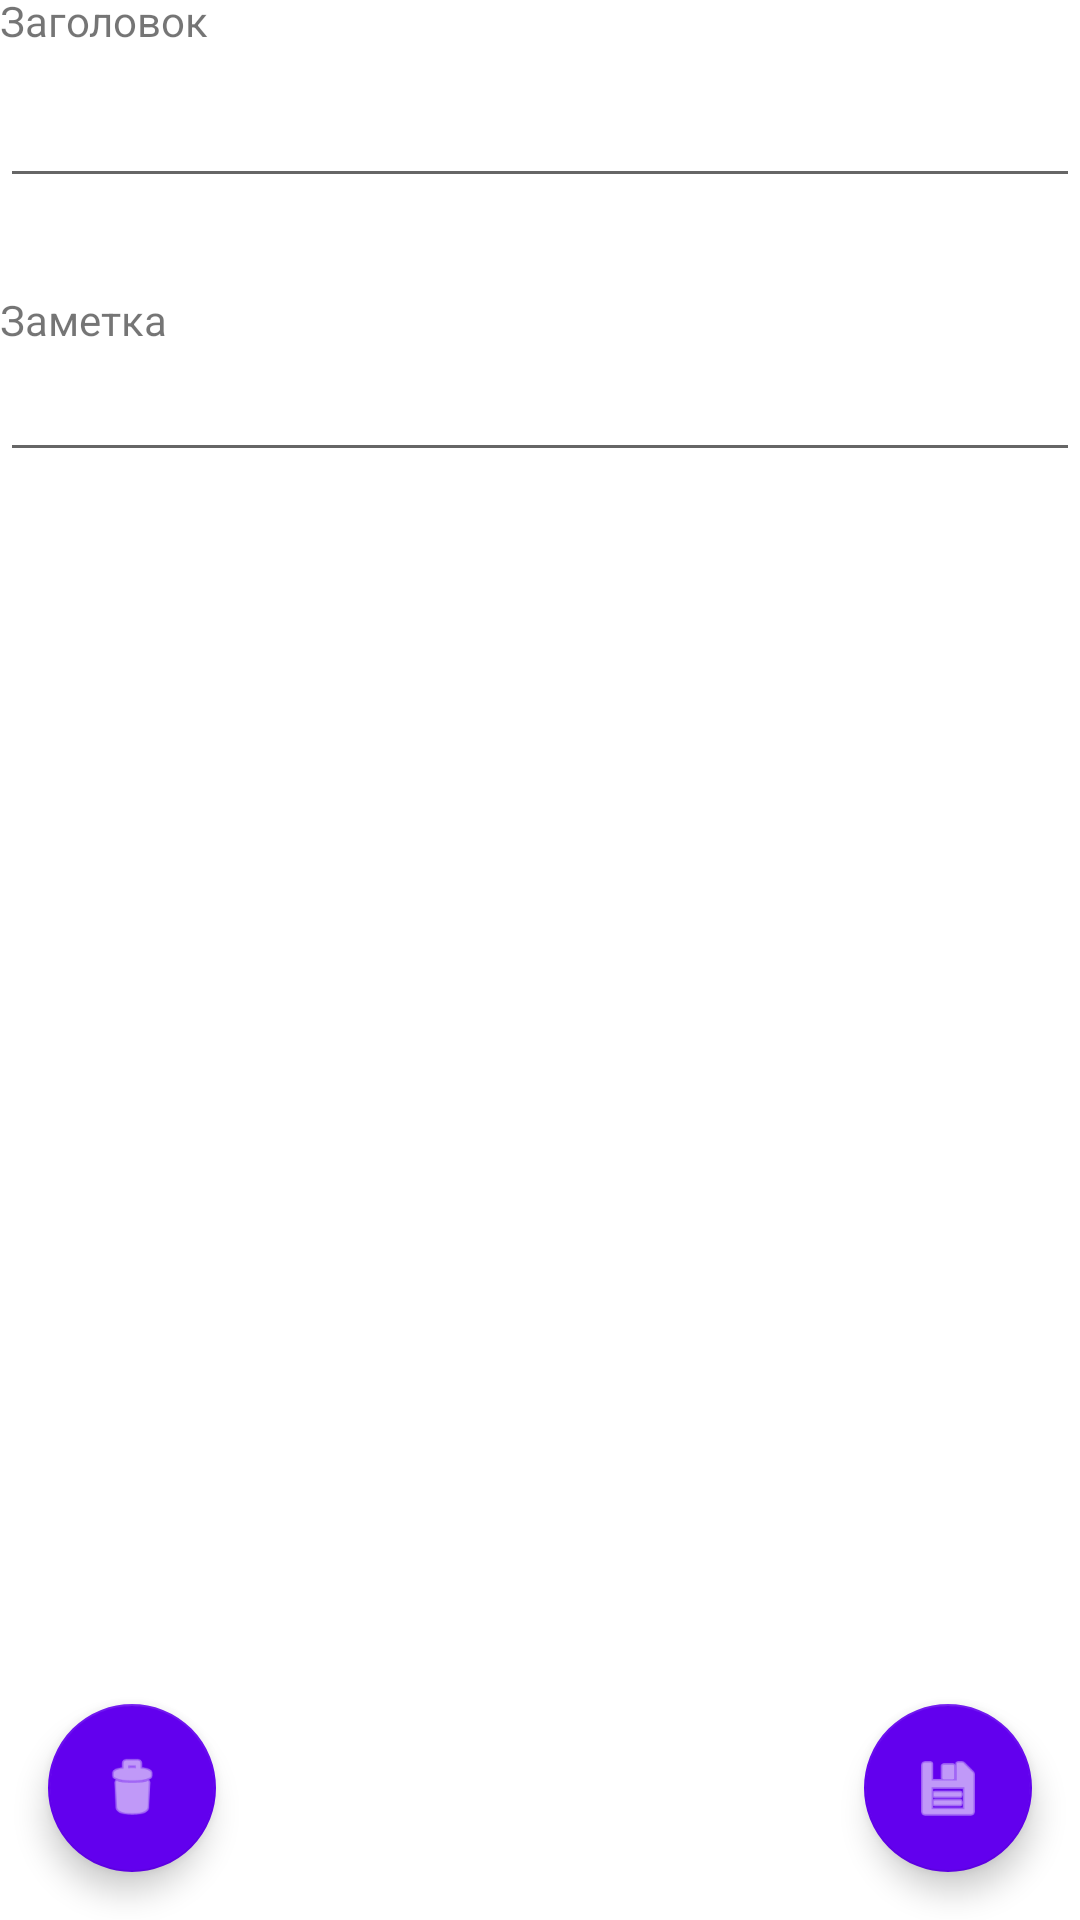

Write the Android layout XML for this screen, with the resource values it uses.
<!-- AndroidManifest.xml: application theme Theme.TestNote -->
<!-- res/layout/activity_edit_note.xml -->
<?xml version="1.0" encoding="utf-8"?>
<androidx.coordinatorlayout.widget.CoordinatorLayout xmlns:android="http://schemas.android.com/apk/res/android"
    xmlns:app="http://schemas.android.com/apk/res-auto"
    xmlns:tools="http://schemas.android.com/tools"
    android:layout_width="match_parent"
    android:layout_height="match_parent"
    tools:context=".activities.EditNoteActivity">

    <androidx.constraintlayout.widget.ConstraintLayout
        android:layout_width="match_parent"
        android:layout_height="match_parent"
        android:animateLayoutChanges="true">

        <TextView
            android:id="@+id/textView2"
            android:layout_width="wrap_content"
            android:layout_height="wrap_content"
            android:text="Заметка"
            app:layout_constraintBottom_toTopOf="@+id/content_note"
            app:layout_constraintStart_toStartOf="parent" />

        <TextView
            android:id="@+id/textView"
            android:layout_width="wrap_content"
            android:layout_height="wrap_content"
            android:text="Заголовок"
            app:layout_constraintBottom_toTopOf="@+id/title_note"
            app:layout_constraintStart_toStartOf="parent" />

        <EditText
            android:id="@+id/title_note"
            android:layout_width="0dp"
            android:layout_height="50dp"
            android:layout_marginTop="16dp"
            app:layout_constraintEnd_toEndOf="parent"
            app:layout_constraintStart_toStartOf="parent"
            app:layout_constraintTop_toTopOf="parent">

        </EditText>

        <EditText
            android:id="@+id/content_note"
            android:layout_width="0dp"
            android:layout_height="wrap_content"
            android:layout_marginTop="50dp"
            app:layout_constraintEnd_toEndOf="parent"
            app:layout_constraintStart_toStartOf="parent"
            app:layout_constraintTop_toBottomOf="@+id/title_note">

        </EditText>

        <com.google.android.material.floatingactionbutton.FloatingActionButton
            android:id="@+id/fab_save"
            android:layout_width="wrap_content"
            android:layout_height="wrap_content"
            android:layout_marginEnd="16dp"
            android:layout_marginBottom="16dp"
            android:clickable="true"
            app:layout_constraintBottom_toBottomOf="parent"
            app:layout_constraintEnd_toEndOf="parent"
            app:srcCompat="@android:drawable/ic_menu_save"
            app:tint="@android:color/white"
            app:backgroundTint="@color/purple_500"/>

        <com.google.android.material.floatingactionbutton.FloatingActionButton
            android:id="@+id/fab_delete_note"
            android:layout_width="wrap_content"
            android:layout_height="wrap_content"
            android:layout_marginStart="16dp"
            android:layout_marginBottom="16dp"
            android:clickable="true"
            app:layout_constraintBottom_toBottomOf="parent"
            app:layout_constraintStart_toStartOf="parent"
            app:srcCompat="@android:drawable/ic_menu_delete"
            app:backgroundTint="@color/purple_500"
            app:tint="@android:color/white"/>

    </androidx.constraintlayout.widget.ConstraintLayout>

</androidx.coordinatorlayout.widget.CoordinatorLayout>
<!-- resources referenced by this layout -->
<resources>
  <color name="purple_500">#FF6200EE</color>
  <style name="Theme.TestNote" parent="Theme.MaterialComponents.DayNight.DarkActionBar">
          
          <item name="colorPrimary">@color/purple_500</item>
          <item name="colorPrimaryVariant">@color/purple_700</item>
          <item name="colorOnPrimary">@color/white</item>
          
          <item name="colorSecondary">@color/teal_200</item>
          <item name="colorSecondaryVariant">@color/teal_700</item>
          <item name="colorOnSecondary">@color/black</item>
          
          <item name="android:statusBarColor" tools:targetApi="l">?attr/colorPrimaryVariant</item>
          
      </style>
  <color name="purple_700">#FF3700B3</color>
  <color name="white">#FFFFFFFF</color>
  <color name="teal_200">#FF03DAC5</color>
  <color name="teal_700">#FF018786</color>
  <color name="black">#FF000000</color>
</resources>
